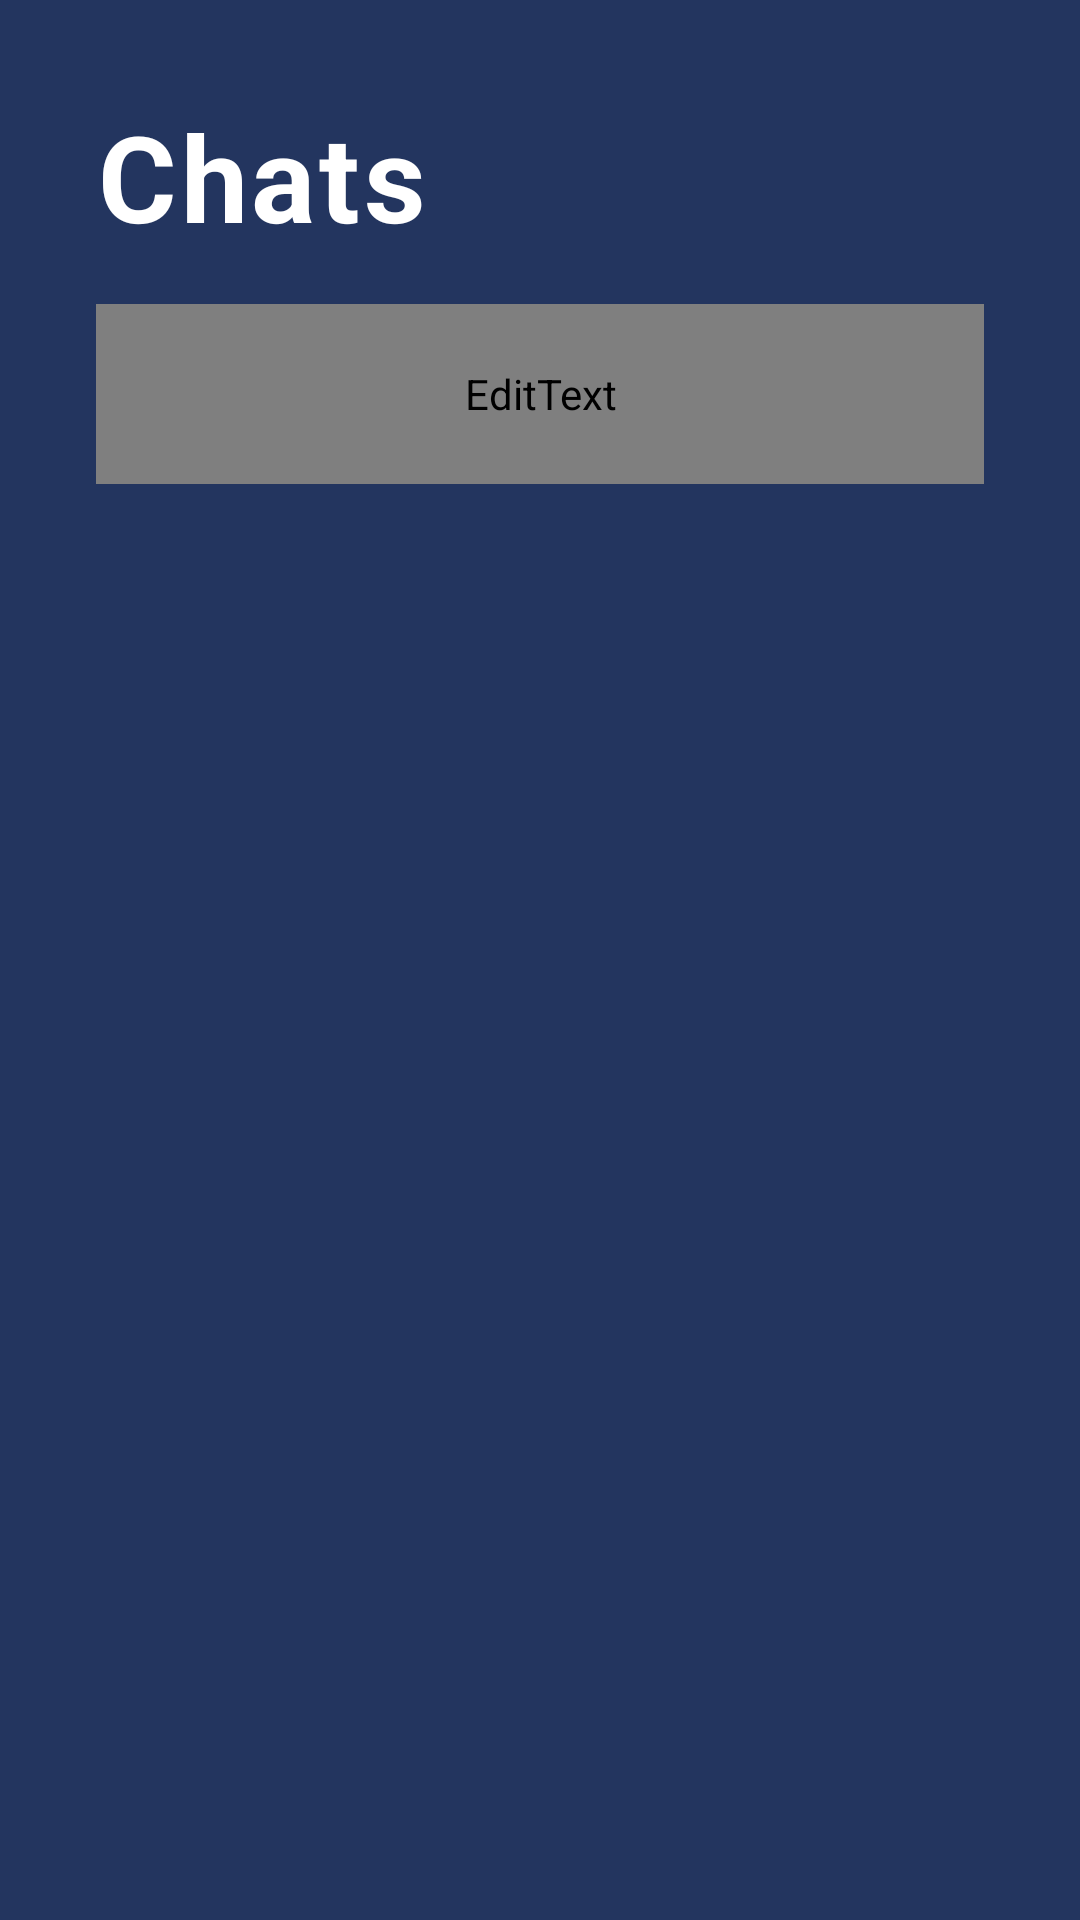

Here is an Android app screen rendered from its layout file. Give the layout XML and the strings, colors and styles it references.
<!-- AndroidManifest.xml: application theme Theme.HealthCareApp -->
<!-- res/layout/fragment_chat.xml -->
<?xml version="1.0" encoding="utf-8"?>

<androidx.constraintlayout.widget.ConstraintLayout xmlns:android="http://schemas.android.com/apk/res/android"
    xmlns:app="http://schemas.android.com/apk/res-auto"
    xmlns:tools="http://schemas.android.com/tools"
    android:layout_width="match_parent"
    android:layout_height="match_parent"
    android:background="@color/colorPrimaryDark"
    tools:context=".ui.ChatFragment">


    <TextView
        android:id="@+id/textView5"
        android:layout_width="wrap_content"
        android:layout_height="wrap_content"
        android:layout_marginStart="32dp"
        android:layout_marginTop="32dp"
        android:text="Chats"
        style="@style/TextAppearance.Fragment.Title"
        app:layout_constraintStart_toStartOf="parent"
        app:layout_constraintTop_toTopOf="parent" />

    <EditText
        android:id="@+id/editTextTextPersonName2"
        android:layout_width="0dp"
        android:layout_height="60dp"
        android:layout_marginTop="16dp"
        android:layout_marginEnd="32dp"
        android:background="@drawable/edit_text_shape"
        android:drawableRight="@drawable/ic_baseline_search_24"
        android:ems="10"
        android:fontFamily="@font/roboto"
        android:hint="Search, eg. Dr"
        android:padding="16dp"
        android:textColorHint="@color/white"
        android:textSize="10sp"
        app:layout_constraintEnd_toEndOf="parent"
        app:layout_constraintStart_toStartOf="@+id/textView5"
        app:layout_constraintTop_toBottomOf="@+id/textView5" />

    <androidx.recyclerview.widget.RecyclerView
        android:id="@+id/rv_chats"
        android:layout_width="match_parent"
        android:layout_height="0dp"
        android:layout_marginStart="32dp"
        android:layout_marginTop="8dp"
        android:layout_marginEnd="32dp"
        android:layout_marginBottom="8dp"
        app:layout_constraintBottom_toBottomOf="parent"
        app:layout_constraintEnd_toEndOf="parent"
        app:layout_constraintHorizontal_bias="0.0"
        app:layout_constraintStart_toStartOf="parent"
        app:layout_constraintTop_toBottomOf="@+id/editTextTextPersonName2"
        app:layout_constraintVertical_bias="1.0"
        tools:listitem="@layout/rv_chat_item" />
</androidx.constraintlayout.widget.ConstraintLayout>
<!-- res/layout/rv_chat_item.xml (included above) -->
<?xml version="1.0" encoding="utf-8"?>

<androidx.constraintlayout.widget.ConstraintLayout xmlns:android="http://schemas.android.com/apk/res/android"
    xmlns:app="http://schemas.android.com/apk/res-auto"
    android:layout_width="match_parent"
    android:layout_height="wrap_content">

    <androidx.cardview.widget.CardView
        android:layout_width="match_parent"
        android:layout_height="wrap_content"
        android:layout_marginStart="4dp"
        android:layout_marginTop="4dp"
        android:layout_marginEnd="4dp"
        android:layout_marginBottom="4dp"
        app:cardBackgroundColor="@color/colorPrimary"
        app:cardCornerRadius="8dp"
        app:layout_constraintBottom_toBottomOf="parent"
        app:layout_constraintEnd_toEndOf="parent"
        app:layout_constraintStart_toStartOf="parent"
        app:layout_constraintTop_toTopOf="parent">

        <androidx.constraintlayout.widget.ConstraintLayout
            android:layout_width="match_parent"
            android:layout_height="match_parent">

            <de.hdodenhof.circleimageview.CircleImageView
                android:id="@+id/imageView_chat_doctor"
                android:layout_width="70dp"
                android:layout_height="70dp"
                android:layout_marginStart="16dp"
                android:layout_marginTop="16dp"
                android:layout_marginBottom="16dp"
                android:src="@drawable/person"
                app:layout_constraintBottom_toBottomOf="parent"
                app:layout_constraintStart_toStartOf="parent"
                app:layout_constraintTop_toTopOf="parent" />

            <TextView
                android:id="@+id/textView_chat_doctor_name"
                android:layout_width="0dp"
                android:layout_height="wrap_content"
                android:layout_marginStart="16dp"
                android:layout_marginTop="35dp"
                android:layout_marginEnd="64dp"
                android:fontFamily="@font/roboto"
                android:text="TextView"
                android:textColor="@color/white"
                app:layout_constraintEnd_toEndOf="parent"
                app:layout_constraintHorizontal_bias="0.0"
                app:layout_constraintStart_toEndOf="@+id/imageView_chat_doctor"
                app:layout_constraintTop_toTopOf="parent" />

            <TextView
                android:id="@+id/textView_chat_message"
                android:layout_width="0dp"
                android:layout_height="wrap_content"
                android:layout_marginTop="8dp"
                android:fontFamily="@font/roboto"
                android:text="TextView"
                android:textColor="@color/white"
                android:textSize="10sp"
                app:layout_constraintEnd_toEndOf="@+id/textView_chat_doctor_name"
                app:layout_constraintStart_toStartOf="@+id/textView_chat_doctor_name"
                app:layout_constraintTop_toBottomOf="@+id/textView_chat_doctor_name" />

            <TextView
                android:id="@+id/textView_chat_time"
                android:layout_width="wrap_content"
                android:layout_height="wrap_content"
                android:layout_marginEnd="16dp"
                android:fontFamily="@font/roboto"
                android:text="TextView"
                android:textColor="@color/chat_time"
                android:textSize="9sp"
                app:layout_constraintBottom_toBottomOf="@+id/textView_chat_doctor_name"
                app:layout_constraintEnd_toEndOf="parent"
                app:layout_constraintTop_toTopOf="@+id/textView_chat_doctor_name" />

        </androidx.constraintlayout.widget.ConstraintLayout>
    </androidx.cardview.widget.CardView>
</androidx.constraintlayout.widget.ConstraintLayout>
<!-- resources referenced by this layout -->
<resources>
  <color name="chat_time">#7B88A9</color>
  <color name="colorPrimary">#3A4D7F</color>
  <color name="colorPrimaryDark">#23355F</color>
  <color name="white">#FFFFFF</color>
  <!-- drawable edit_text_shape (drawable) -->
  <?xml version="1.0" encoding="utf-8"?>
  
  <shape xmlns:android="http://schemas.android.com/apk/res/android"
      android:shape="rectangle">
      <corners
          android:topLeftRadius="12dp"
          android:topRightRadius="12dp"
          android:bottomLeftRadius="12dp"
          android:bottomRightRadius="12dp"/>
      <solid android:width="3dp"
          android:color="@color/editTextBg"
          />
  </shape>
  <style name="TextAppearance.Fragment.Title" parent="TextAppearance.MaterialComponents.Body1">
          <item name="textAllCaps">false</item>
          <item name="fontFamily">@font/roboto</item>
          <item name="android:textColor">@color/white</item>
          <item name="android:textSize">40sp</item>
          <item name="android:textStyle">bold</item>
      </style>
  <style name="Theme.HealthCareApp" parent="Theme.MaterialComponents.Light.NoActionBar">
          
          <item name="colorPrimary">@color/colorPrimary</item>
          <item name="colorPrimaryDark">@color/colorPrimaryDark</item>
          <item name="colorAccent">@color/colorAccent</item>
          
      </style>
  <color name="editTextBg">@color/colorPrimary</color>
  <color name="colorAccent">#4671C6</color>
</resources>
